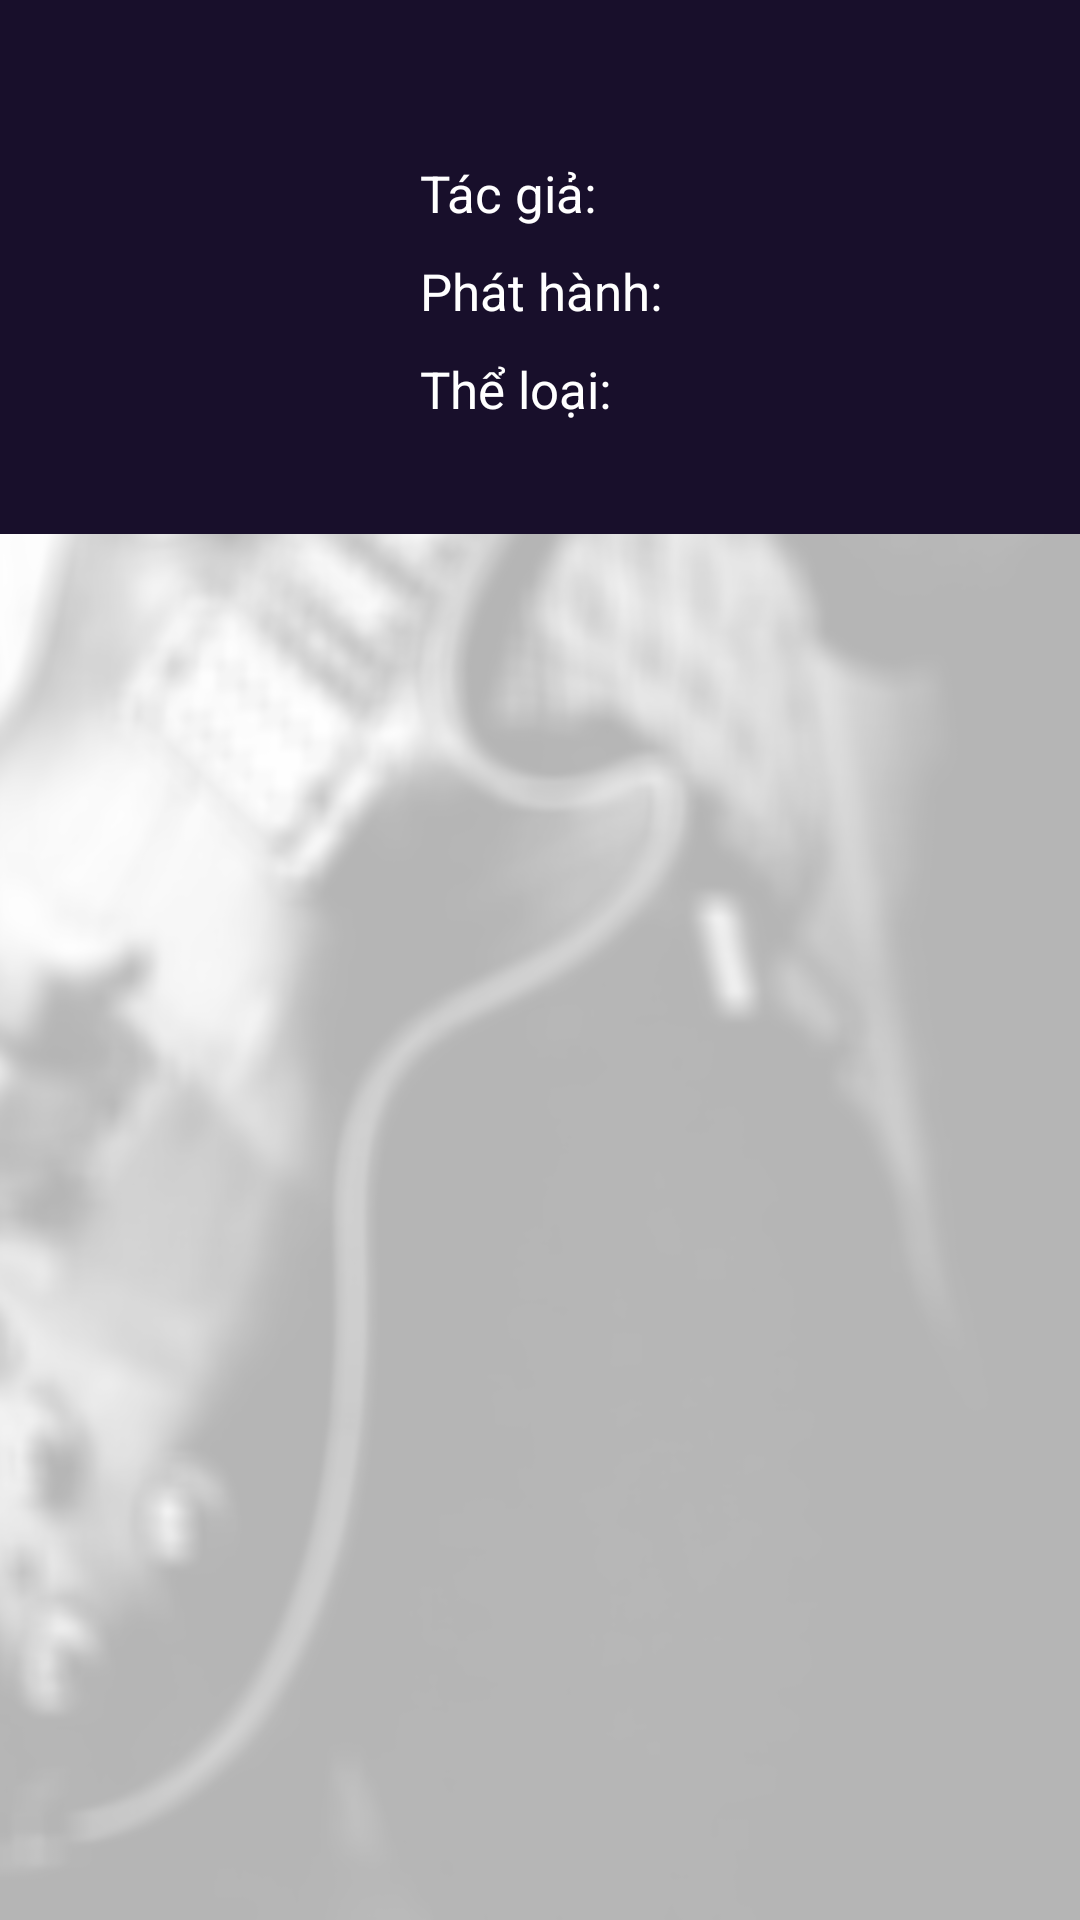

Layout XML and referenced resources for this Android screen:
<!-- AndroidManifest.xml: application theme MyMaterialTheme -->
<!-- res/layout/activity_album_detail.xml -->
<?xml version="1.0" encoding="utf-8"?>
<LinearLayout xmlns:android="http://schemas.android.com/apk/res/android"
    xmlns:app="http://schemas.android.com/apk/res-auto"
    xmlns:card_view="http://schemas.android.com/apk/res-auto"
    xmlns:tools="http://schemas.android.com/tools"
    android:id="@+id/activity_album_detail"
    android:layout_width="match_parent"
    android:layout_height="match_parent"
    android:background="@drawable/background3"
    android:orientation="vertical"
    tools:context="info.trongdat.mp3cloud.Views.AlbumDetail">

    

    <LinearLayout
        android:layout_width="match_parent"
        android:layout_height="match_parent"
        android:background="#b5ffffff"
        android:orientation="vertical">

        <LinearLayout
            android:layout_width="match_parent"
            android:layout_height="wrap_content"
            android:background="@color/colorPrimaryDark"
            android:orientation="vertical">

            <TextView
                android:id="@+id/txtAlbum"
                android:layout_width="match_parent"
                android:layout_height="wrap_content"
                android:layout_marginBottom="5dp"
                android:layout_marginLeft="10dp"
                android:layout_marginTop="16dp"
                android:ellipsize="marquee"
                android:focusable="true"
                android:focusableInTouchMode="true"
                android:marqueeRepeatLimit="-1"
                android:maxWidth="300dp"
                android:singleLine="true"
                android:text=""
                android:textColor="#ffffff"
                android:textSize="20dp"
                android:textStyle="bold" />

            <LinearLayout
                android:layout_width="match_parent"
                android:layout_height="wrap_content"
                android:orientation="horizontal">

                <FrameLayout
                    android:layout_width="wrap_content"
                    android:layout_height="wrap_content">

                    <ProgressBar
                        android:id="@+id/aw_progressBar2"
                        style="?android:attr/progressBarStyleLarge"
                        android:layout_width="wrap_content"
                        android:layout_height="wrap_content"
                        android:layout_gravity="center" />

                    <ImageView
                        android:id="@+id/imgAlbum"
                        android:layout_width="120dp"
                        android:layout_height="120dp"
                        android:layout_marginBottom="10dp"
                        android:layout_marginLeft="10dp" />


                </FrameLayout>

                <LinearLayout
                    android:layout_width="match_parent"
                    android:layout_height="wrap_content"
                    android:layout_marginLeft="10dp"
                    android:orientation="vertical">

                    <LinearLayout
                        android:layout_width="wrap_content"
                        android:layout_height="wrap_content"
                        android:orientation="horizontal">

                        <TextView
                            android:layout_width="wrap_content"
                            android:layout_height="wrap_content"
                            android:layout_marginTop="5dp"
                            android:text="Tác giả: "
                            android:textColor="#ffffff"
                            android:textSize="17dp" />

                        <TextView
                            android:id="@+id/txtArtist"
                            android:layout_width="wrap_content"
                            android:layout_height="wrap_content"
                            android:layout_marginTop="5dp"
                            android:text=""
                            android:textColor="#ffffff"
                            android:textSize="17dp" />
                    </LinearLayout>

                    <LinearLayout
                        android:layout_width="wrap_content"
                        android:layout_height="wrap_content"
                        android:layout_marginTop="5dp"
                        android:orientation="horizontal">

                        <TextView
                            android:layout_width="wrap_content"
                            android:layout_height="wrap_content"
                            android:layout_marginTop="5dp"
                            android:text="Phát hành: "
                            android:textColor="#ffffff"
                            android:textSize="17dp" />

                        <TextView
                            android:id="@+id/txtView"
                            android:layout_width="wrap_content"
                            android:layout_height="wrap_content"
                            android:layout_marginTop="5dp"
                            android:text=""
                            android:textColor="#ffffff"
                            android:textSize="17dp" />
                    </LinearLayout>

                    <LinearLayout
                        android:layout_width="wrap_content"
                        android:layout_height="wrap_content"
                        android:layout_marginTop="5dp"
                        android:orientation="horizontal">

                        <TextView
                            android:layout_width="wrap_content"
                            android:layout_height="wrap_content"
                            android:layout_marginTop="5dp"
                            android:text="Thể loại: "
                            android:textColor="#ffffff"
                            android:textSize="17dp" />

                        <TextView
                            android:id="@+id/txtGenre"
                            android:layout_width="wrap_content"
                            android:layout_height="wrap_content"
                            android:layout_marginTop="5dp"
                            android:maxHeight="65dp"
                            android:text=""
                            android:textColor="#ffffff"
                            android:textSize="17dp" />
                    </LinearLayout>

                </LinearLayout>
            </LinearLayout>
        </LinearLayout>

        <android.support.v7.widget.RecyclerView
            android:id="@+id/lstSong"
            android:layout_width="match_parent"
            android:layout_height="match_parent" />
    </LinearLayout>
</LinearLayout>
<!-- res/layout/toolbar2.xml (included above) -->
<android.support.v7.widget.Toolbar android:id="@+id/toolbar"
    android:layout_width="match_parent"
    android:layout_height="?attr/actionBarSize"
    app:layout_collapseMode="pin"
    app:popupTheme="@style/AppTheme.PopupOverlay"
    xmlns:android="http://schemas.android.com/apk/res/android"
    android:theme="@style/AppTheme.AppBarOverlay"
    android:background="@color/colorPrimaryDark"
    app:title="@string/app_name"
    xmlns:app="http://schemas.android.com/apk/res-auto" >
   </android.support.v7.widget.Toolbar>
<!-- resources referenced by this layout -->
<resources>
  <color name="colorPrimaryDark">#180f2b</color>
  <!-- drawable background3: png bitmap (drawable, 209926 bytes) -->
  <string name="app_name">MP3 Cloud</string>
  <style name="AppTheme.AppBarOverlay" parent="ThemeOverlay.AppCompat.Dark.ActionBar" />
  <style name="AppTheme.PopupOverlay" parent="ThemeOverlay.AppCompat.Light" />
  <style name="MyMaterialTheme" parent="MyMaterialTheme.Base">
          <item name="android:windowContentTransitions">true</item>
          <item name="android:windowAllowEnterTransitionOverlap">true</item>
          <item name="android:windowAllowReturnTransitionOverlap">true</item>
          <item name="android:windowSharedElementEnterTransition">@android:transition/move</item>
          <item name="android:windowSharedElementExitTransition">@android:transition/move</item>
      </style>
  <style name="MyMaterialTheme.Base" parent="Theme.AppCompat.Light.DarkActionBar">
          <item name="windowNoTitle">true</item>
          <item name="windowActionBar">false</item>
          <item name="colorPrimary">@color/colorPrimary</item>
          <item name="colorPrimaryDark">@color/colorPrimaryDark</item>
          <item name="colorAccent">@color/colorAccent</item>
          <item name="android:navigationBarColor" tools:targetApi="21">@color/colorNavigationBar</item>
      </style>
  <color name="colorPrimary">#23134b</color>
  <color name="colorAccent">#ff9a02</color>
  <color name="colorNavigationBar">#000</color>
</resources>
